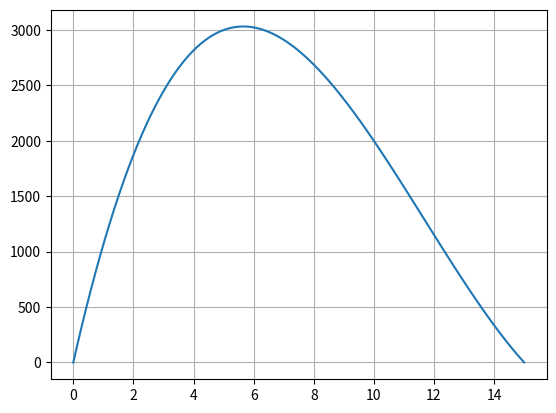

Here is the Python script that generated this plot:
import numpy as np
import matplotlib.pyplot as plt


#################################################################
# 定义优化目标: maximize obj: (40-2*x) * (30-2*x) * x
#################################################################
# 目标函数化简之后：f = 4 * x**3 - 140 * x**2 + 1200 * x
def f(x):
    return 4 * x ** 3 - 140 * x ** 2 + 1200 * x


# 绘制0-15区间内的图像 =============================================
list_x = np.linspace(start=0, stop=15, num=100)
list_y = []
for x in list_x:
    list_y.append(f(x))

# 绘制pdf的图像
fig, ax = plt.subplots()
ax.grid(True)  # 设置图像背景中的网格
ax.plot(list_x, list_y)
plt.show()


#################################################################
# 求一阶导数为0的解，用于验证
#################################################################
def solve_quadratic_with_numpy(a, b, c):
    """
    :param a: 二次项系数
    :param b: 一次项系数
    :param c: 常数项系数
    :return: 根
    """
    coefficients = [a, b, c]
    rs = np.roots(coefficients)
    return rs


roots = solve_quadratic_with_numpy(a=12, b=-280, c=1200)

#################################################################
# 模拟梯度下降求解，我们这里是求最大，所以后续对自变量迭代的时候是做加法！！！
#################################################################
# 定义自变量初始值 ================================================
x = 9
# 初始化一阶导数迭代前后的差值，用于判断是否终止算法======================
f_dif = 100
# 求解误差，用于判断是否终止算法======================================
error = 0.0001
# 学习率 =========================================================
lr = 0.01
# 进行循环迭代 ====================================================
while f_dif > error and 0 < x < 15:
    f_1 = 12 * x ** 2 - 280 * x + 1200
    x_new = x + lr * f_1  # 注意这里是加法!!!!!!
    f_dif = f(x_new) - f(x)
    x = x_new

print("极值点对应自变量取值", roots)
print("模拟梯度下降得到最优解对应的x", x, "模拟梯度下降得到最优解", f(x))
